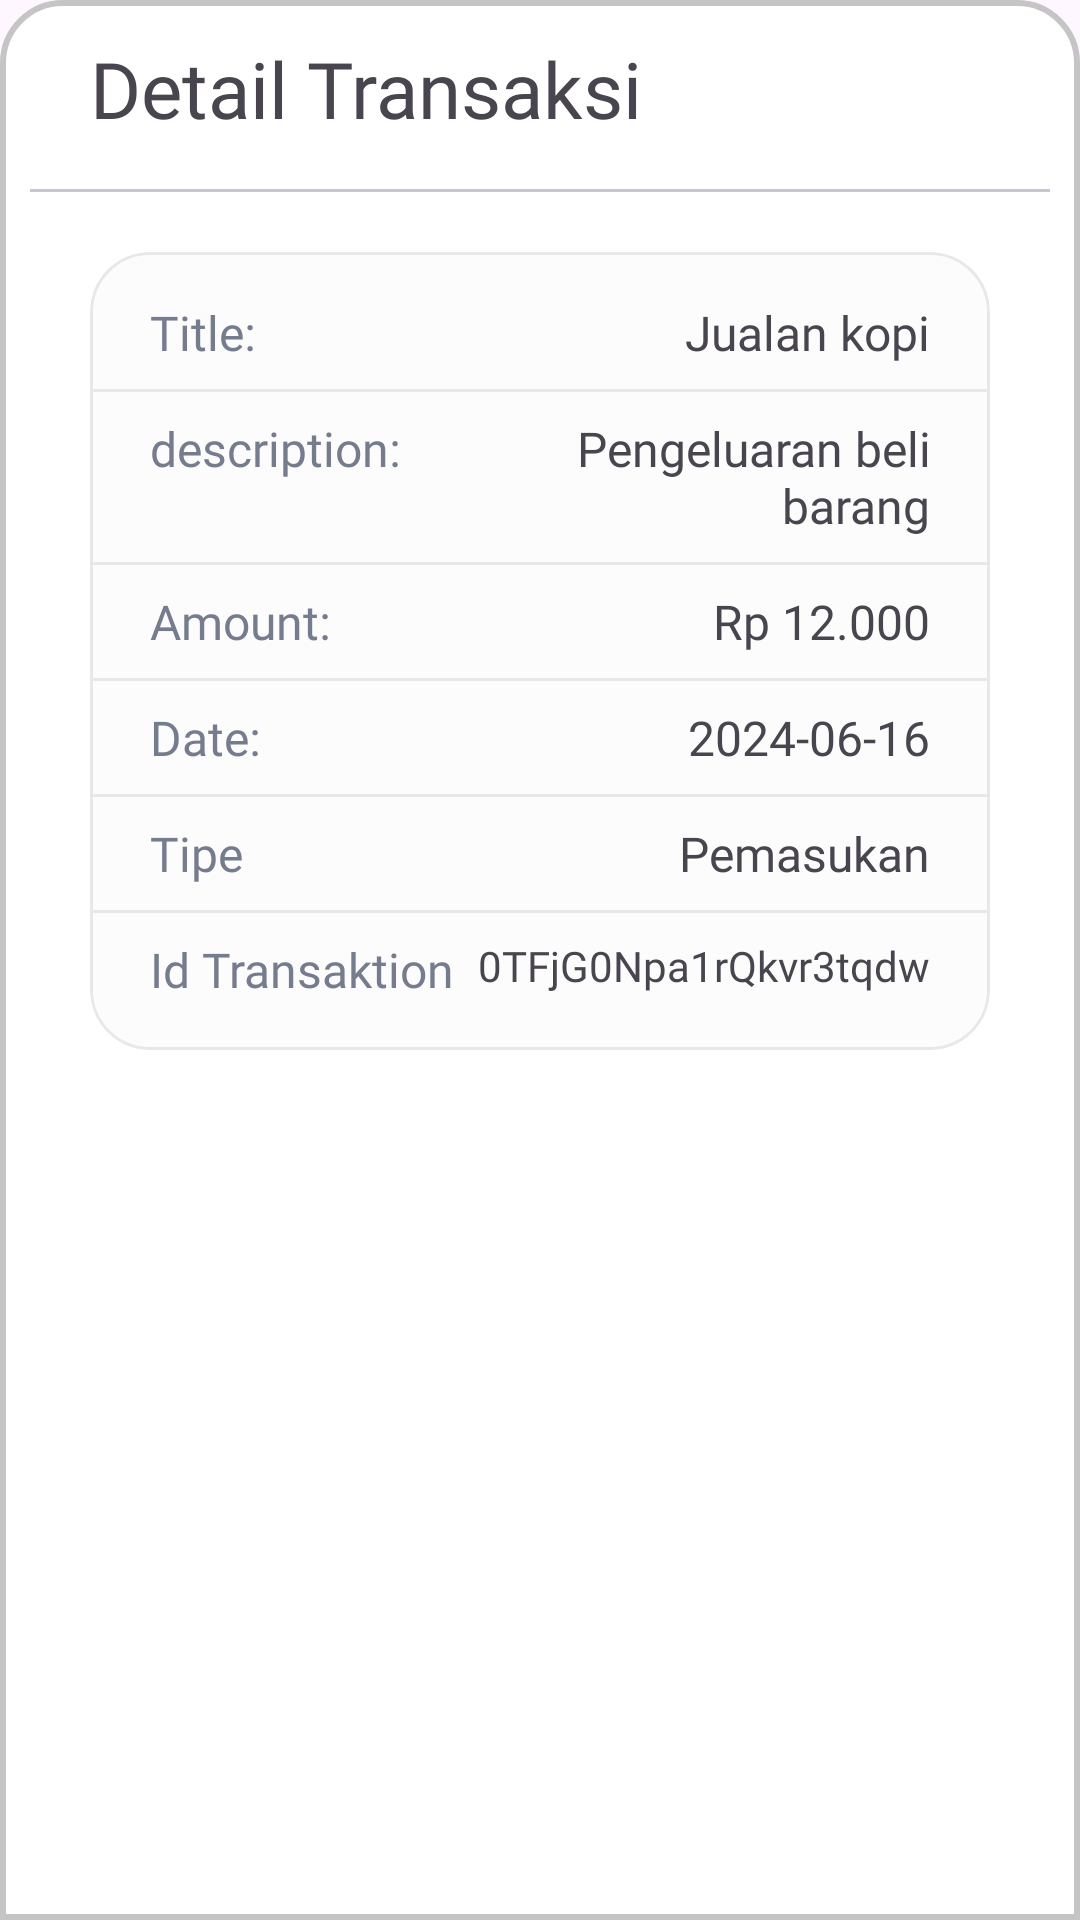

Here is an Android app screen rendered from its layout file. Give the layout XML and the strings, colors and styles it references.
<!-- AndroidManifest.xml: application theme Theme.FinTrackBangkitCapstone2024 -->
<!-- res/layout/custom_detail_dialog.xml -->
<?xml version="1.0" encoding="utf-8"?>
<LinearLayout xmlns:android="http://schemas.android.com/apk/res/android"
    android:layout_width="match_parent"
    android:layout_height="match_parent"
    xmlns:app="http://schemas.android.com/apk/res-auto"
    android:orientation="vertical"
    android:background="@drawable/dialog_bkg"
    app:cardCornerRadius="4dp">



    <RelativeLayout
        android:layout_width="match_parent"
        android:layout_height="wrap_content"
        android:layout_marginTop="2dp"
        android:layout_marginHorizontal="20dp"
        android:orientation="vertical">

        <TextView
            android:layout_width="wrap_content"
            android:layout_height="wrap_content"
            android:text="Detail Transaksi"
            android:fontFamily="@font/inter_semibold"
            android:letterSpacing="0"
            android:textSize="26sp"/>


        <ImageButton
            android:id="@+id/btn_close"
            android:layout_width="wrap_content"
            android:layout_height="wrap_content"
            android:src="@drawable/ic_close"
            android:background="@color/white"
            android:layout_alignParentEnd="true"
            android:layout_centerVertical="true"
            />


    </RelativeLayout>

        <com.google.android.material.divider.MaterialDivider
            android:layout_width="match_parent"
            android:layout_height="wrap_content"
            android:layout_marginTop="16dp"/>


    <com.google.android.material.card.MaterialCardView
        android:layout_width="match_parent"
        android:layout_height="wrap_content"
        android:layout_marginTop="20dp"
        android:layout_marginBottom="30dp"
        app:cardCornerRadius="20dp"
        app:strokeColor="#E8E8E8"
        android:backgroundTint="#FCFCFD"
        android:layout_marginHorizontal="20dp">

        <LinearLayout
            android:layout_width="wrap_content"
            android:layout_height="wrap_content"
            app:strokeColor="@color/black"
            android:paddingVertical="8dp"
            android:orientation="vertical">

            <RelativeLayout
                android:layout_width="match_parent"
                android:layout_marginTop="8dp"
                android:layout_marginHorizontal="20dp"
                android:layout_marginVertical="8dp"
                android:layout_height="wrap_content">
                <TextView
                    android:layout_width="wrap_content"
                    android:layout_height="wrap_content"
                    android:text="Title:"
                    android:fontFamily="@font/inter_semibold"
                    android:textColor="#757C8E"
                    android:letterSpacing="0"
                    android:textSize="16sp"/>
                <TextView
                    android:id="@+id/title_transaksi"
                    android:layout_width="wrap_content"
                    android:layout_height="wrap_content"
                    android:text="Jualan kopi"
                    android:textSize="16sp"
                    android:letterSpacing="0"
                    android:fontFamily="@font/inter_semibold"
                    android:layout_alignParentEnd="true"/>
            </RelativeLayout>
            <com.google.android.material.divider.MaterialDivider
                android:layout_width="match_parent"
                android:layout_height="wrap_content"
                app:dividerColor="#E8E8E8"
                />

            <RelativeLayout
                android:layout_width="match_parent"
                android:layout_marginTop="8dp"
                android:layout_marginHorizontal="20dp"
                android:layout_marginVertical="8dp"
                android:layout_height="wrap_content">
                <TextView
                    android:layout_width="wrap_content"
                    android:layout_height="wrap_content"
                    android:text="description:"
                    android:fontFamily="@font/inter_semibold"
                    android:textColor="#757C8E"
                    android:letterSpacing="0"
                    android:textSize="16sp"/>
                <TextView
                    android:id="@+id/description_transaksi"
                    android:layout_width="wrap_content"
                    android:layout_height="wrap_content"
                    android:text="Pengeluaran beli barang"
                    android:textSize="16sp"
                    android:maxWidth="140dp"
                    android:textAlignment="textEnd"
                    android:letterSpacing="0"
                    android:fontFamily="@font/inter_semibold"
                    android:layout_alignParentEnd="true"/>
            </RelativeLayout>
            <com.google.android.material.divider.MaterialDivider
                android:layout_width="match_parent"
                android:layout_height="wrap_content"
                app:dividerColor="#E8E8E8"
                />

            <RelativeLayout
                android:layout_width="match_parent"
                android:layout_marginTop="8dp"
                android:layout_marginHorizontal="20dp"
                android:layout_marginVertical="8dp"
                android:layout_height="wrap_content">
                <TextView
                    android:layout_width="wrap_content"
                    android:layout_height="wrap_content"
                    android:text="Amount:"
                    android:fontFamily="@font/inter_semibold"
                    android:textColor="#757C8E"
                    android:letterSpacing="0"
                    android:textSize="16sp"/>
                <TextView
                    android:id="@+id/jumlah_transaksi"
                    android:layout_width="wrap_content"
                    android:layout_height="wrap_content"
                    android:text="Rp 12.000"
                    android:maxWidth="140dp"
                    android:textSize="16sp"
                    android:letterSpacing="0"
                    android:fontFamily="@font/inter_semibold"
                    android:layout_alignParentEnd="true"/>
            </RelativeLayout>
            <com.google.android.material.divider.MaterialDivider
                android:layout_width="match_parent"
                android:layout_height="wrap_content"
                app:dividerColor="#E8E8E8"
                />

            <RelativeLayout
                android:layout_width="match_parent"
                android:layout_marginTop="8dp"
                android:layout_marginHorizontal="20dp"
                android:layout_marginVertical="8dp"
                android:layout_height="wrap_content">
                <TextView
                    android:layout_width="wrap_content"
                    android:layout_height="wrap_content"
                    android:text="Date:"
                    android:fontFamily="@font/inter_semibold"
                    android:textColor="#757C8E"
                    android:letterSpacing="0"
                    android:textSize="16sp"/>
                <TextView
                    android:id="@+id/tanggal_transaksi"
                    android:layout_width="wrap_content"
                    android:layout_height="wrap_content"
                    android:text="2024-06-16"
                    android:textSize="16sp"
                    android:letterSpacing="0"
                    android:fontFamily="@font/inter_semibold"
                    android:layout_alignParentEnd="true"/>
            </RelativeLayout>
            <com.google.android.material.divider.MaterialDivider
                android:layout_width="match_parent"
                android:layout_height="wrap_content"
                app:dividerColor="#E8E8E8"
                />

            <RelativeLayout
                android:layout_width="match_parent"
                android:layout_height="wrap_content"
                android:layout_marginHorizontal="20dp"
                android:layout_marginTop="8dp"
                android:layout_marginVertical="8dp">

                <TextView
                    android:layout_width="wrap_content"
                    android:layout_height="wrap_content"
                    android:fontFamily="@font/inter_semibold"
                    android:letterSpacing="0"
                    android:text="Tipe"
                    android:textColor="#757C8E"
                    android:textSize="16sp" />

                <TextView
                    android:id="@+id/tipe_transaksi"
                    android:layout_width="wrap_content"
                    android:layout_height="wrap_content"
                    android:layout_alignParentEnd="true"
                    android:fontFamily="@font/inter_semibold"
                    android:letterSpacing="0"
                    android:text="Pemasukan"
                    android:textSize="16sp" />
            </RelativeLayout>

            <com.google.android.material.divider.MaterialDivider
                android:layout_width="match_parent"
                android:layout_height="wrap_content"
                app:dividerColor="#E8E8E8"
                />

            <RelativeLayout
                android:layout_width="match_parent"
                android:layout_marginTop="8dp"
                android:layout_marginHorizontal="20dp"
                android:layout_marginVertical="8dp"
                android:layout_height="wrap_content">
                <TextView
                    android:layout_width="wrap_content"
                    android:layout_height="wrap_content"
                    android:text="Id Transaktion"
                    android:fontFamily="@font/inter_semibold"
                    android:textColor="#757C8E"
                    android:letterSpacing="0"
                    android:textSize="16sp"/>

                <TextView
                    android:id="@+id/id_transaksi"
                    android:layout_width="wrap_content"
                    android:layout_height="wrap_content"
                    android:layout_alignParentEnd="true"
                    android:layout_marginEnd="0dp"
                    android:fontFamily="@font/inter_semibold"
                    android:letterSpacing="0"
                    android:text="0TFjG0Npa1rQkvr3tqdw" />
            </RelativeLayout>






        </LinearLayout>



    </com.google.android.material.card.MaterialCardView>



</LinearLayout>
<!-- resources referenced by this layout -->
<resources>
  <color name="black">#FF000000</color>
  <color name="white">#FFFFFFFF</color>
  <!-- drawable dialog_bkg (drawable) -->
  <?xml version="1.0" encoding="utf-8"?>
  <shape xmlns:android="http://schemas.android.com/apk/res/android">
  
      <solid
          android:color="@color/white"/>
  
      <corners
          android:topLeftRadius="20dp"
          android:topRightRadius="20dp" />
      <padding
          android:left="10dp"
          android:right="10dp"
          android:top="10dp"
          android:bottom="10dp"/>
  
      <stroke
          android:width="2dp"
          android:color="#C5C5C5"/>
  
  </shape>
  <style name="Theme.FinTrackBangkitCapstone2024" parent="Base.Theme.FinTrackBangkitCapstone2024" />
  <style name="Base.Theme.FinTrackBangkitCapstone2024" parent="Theme.Material3.DayNight.NoActionBar">
          
           <item name="colorPrimary">#1F5E98</item>
  
          <item name="android:letterSpacing">0.05</item>
      </style>
</resources>
